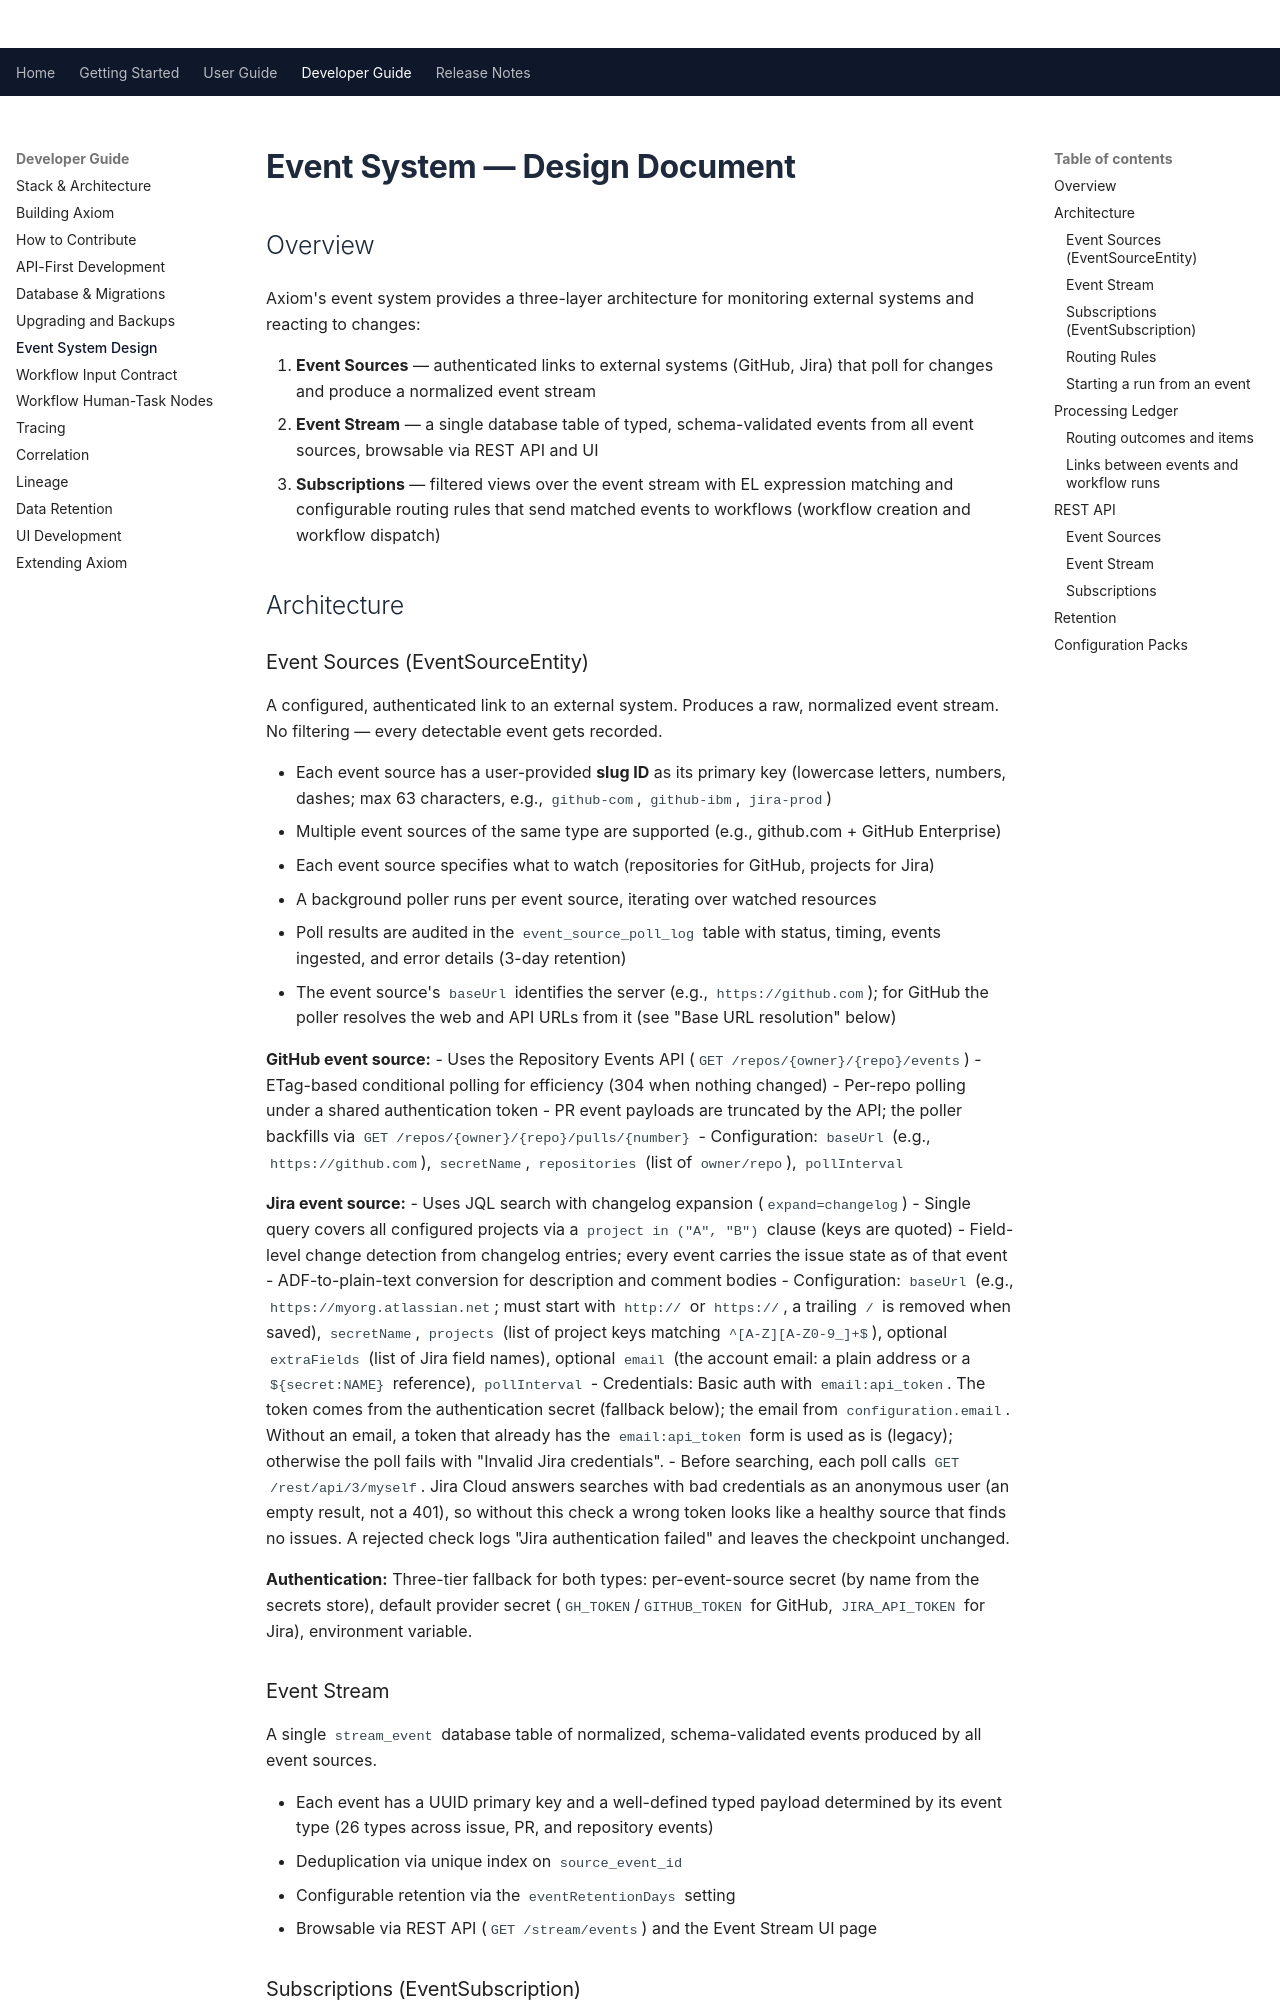

repository: Apitomy/apitomy-axiom · page: developer-guide/event-sourcing-design.html · generator: mkdocs

# Event System — Design Document

## Overview

Axiom's event system provides a three-layer architecture for monitoring external systems
and reacting to changes:

1. **Event Sources** — authenticated links to external systems (GitHub, Jira) that poll
   for changes and produce a normalized event stream
2. **Event Stream** — a single database table of typed, schema-validated events from
   all event sources, browsable via REST API and UI
3. **Subscriptions** — filtered views over the event stream with EL expression matching
   and configurable routing rules that send matched events to workflows (workflow creation
   and workflow dispatch)

## Architecture

### Event Sources (EventSourceEntity)

A configured, authenticated link to an external system. Produces a raw, normalized event
stream. No filtering — every detectable event gets recorded.

- Each event source has a user-provided **slug ID** as its primary key (lowercase letters,
  numbers, dashes; max 63 characters, e.g., `github-com`, `github-ibm`, `jira-prod`)
- Multiple event sources of the same type are supported (e.g., github.com + GitHub Enterprise)
- Each event source specifies what to watch (repositories for GitHub, projects for Jira)
- A background poller runs per event source, iterating over watched resources
- Poll results are audited in the `event_source_poll_log` table with status, timing,
  events ingested, and error details (3-day retention)
- The event source's `baseUrl` identifies the server (e.g., `https://github.com`); for GitHub the poller
  resolves the web and API URLs from it (see "Base URL resolution" below)

**GitHub event source:**
- Uses the Repository Events API (`GET /repos/{owner}/{repo}/events`)
- ETag-based conditional polling for efficiency (304 when nothing changed)
- Per-repo polling under a shared authentication token
- PR event payloads are truncated by the API; the poller backfills via
  `GET /repos/{owner}/{repo}/pulls/{number}`
- Configuration: `baseUrl` (e.g., `https://github.com`), `secretName`,
  `repositories` (list of `owner/repo`), `pollInterval`

**Jira event source:**
- Uses JQL search with changelog expansion (`expand=changelog`)
- Single query covers all configured projects via a `project in ("A", "B")` clause (keys are quoted)
- Field-level change detection from changelog entries; every event carries the issue state as of that event
- ADF-to-plain-text conversion for description and comment bodies
- Configuration: `baseUrl` (e.g., `https://myorg.atlassian.net`; must start with `http://` or `https://`,
  a trailing `/` is removed when saved), `secretName`, `projects` (list of project keys matching
  `^[A-Z][A-Z0-9_]+$`), optional `extraFields` (list of Jira field names), optional `email` (the
  account email: a plain address or a `${secret:NAME}` reference), `pollInterval`
- Credentials: Basic auth with `email:api_token`. The token comes from the authentication secret (fallback
  below); the email from `configuration.email`. Without an email, a token that already has the
  `email:api_token` form is used as is (legacy); otherwise the poll fails with "Invalid Jira credentials".
- Before searching, each poll calls `GET /rest/api/3/myself`. Jira Cloud answers searches with bad
  credentials as an anonymous user (an empty result, not a 401), so without this check a wrong token looks
  like a healthy source that finds no issues. A rejected check logs "Jira authentication failed" and leaves
  the checkpoint unchanged.

**Authentication:** Three-tier fallback for both types: per-event-source secret (by name
from the secrets store), default provider secret (`GH_TOKEN`/`GITHUB_TOKEN` for GitHub,
`JIRA_API_TOKEN` for Jira), environment variable.
